Labelled photos from "dataset", an image-classification folder in iDanishDev/Maize-Disease-Detection. The possible labels are: maize blight, maize common rust, maize gray leaf spot, maize healthy.

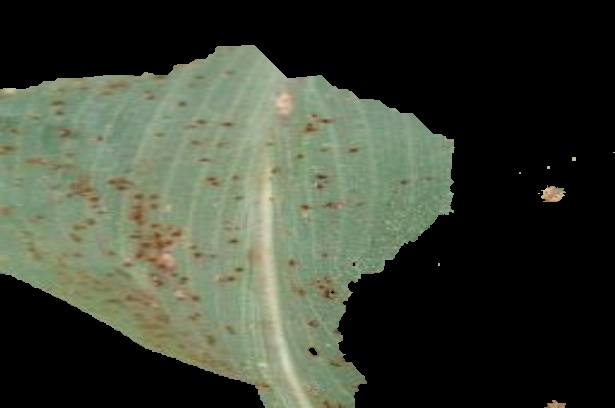
Label: maize common rust

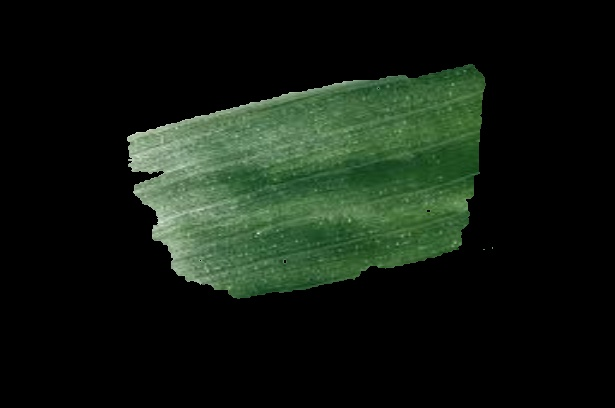
Label: maize healthy

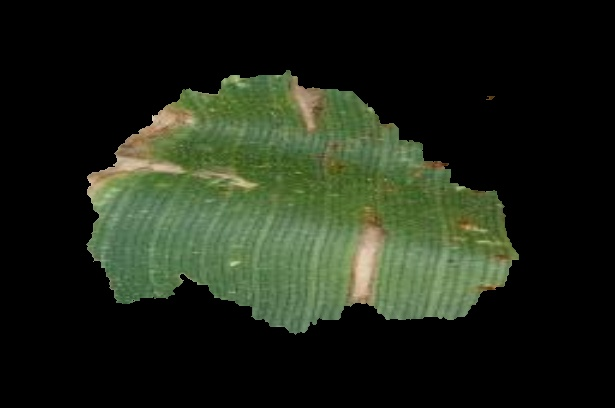
Label: maize gray leaf spot

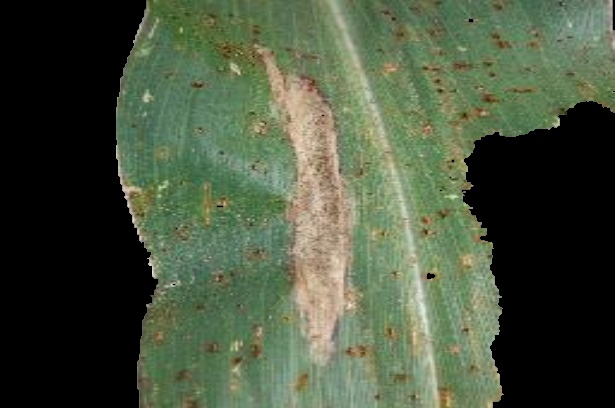
Label: maize blight

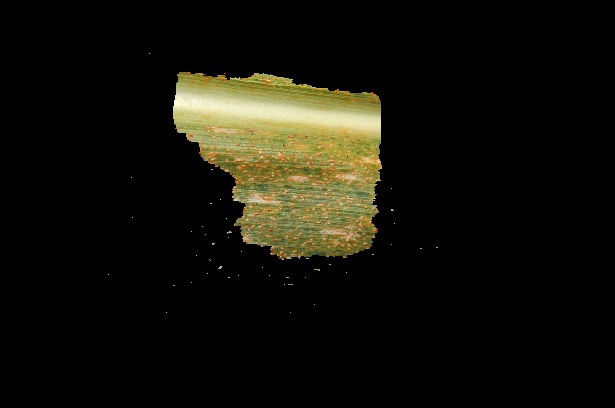
Label: maize common rust

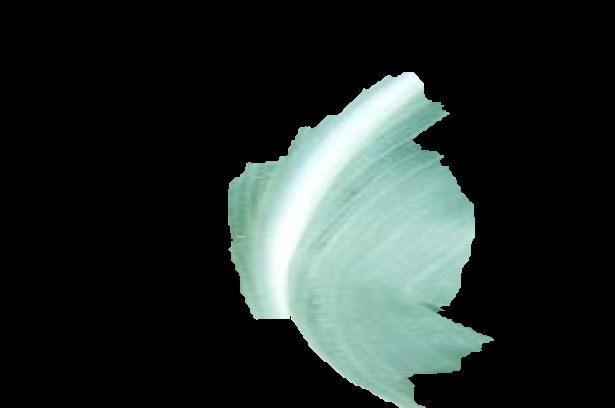
Label: maize healthy
